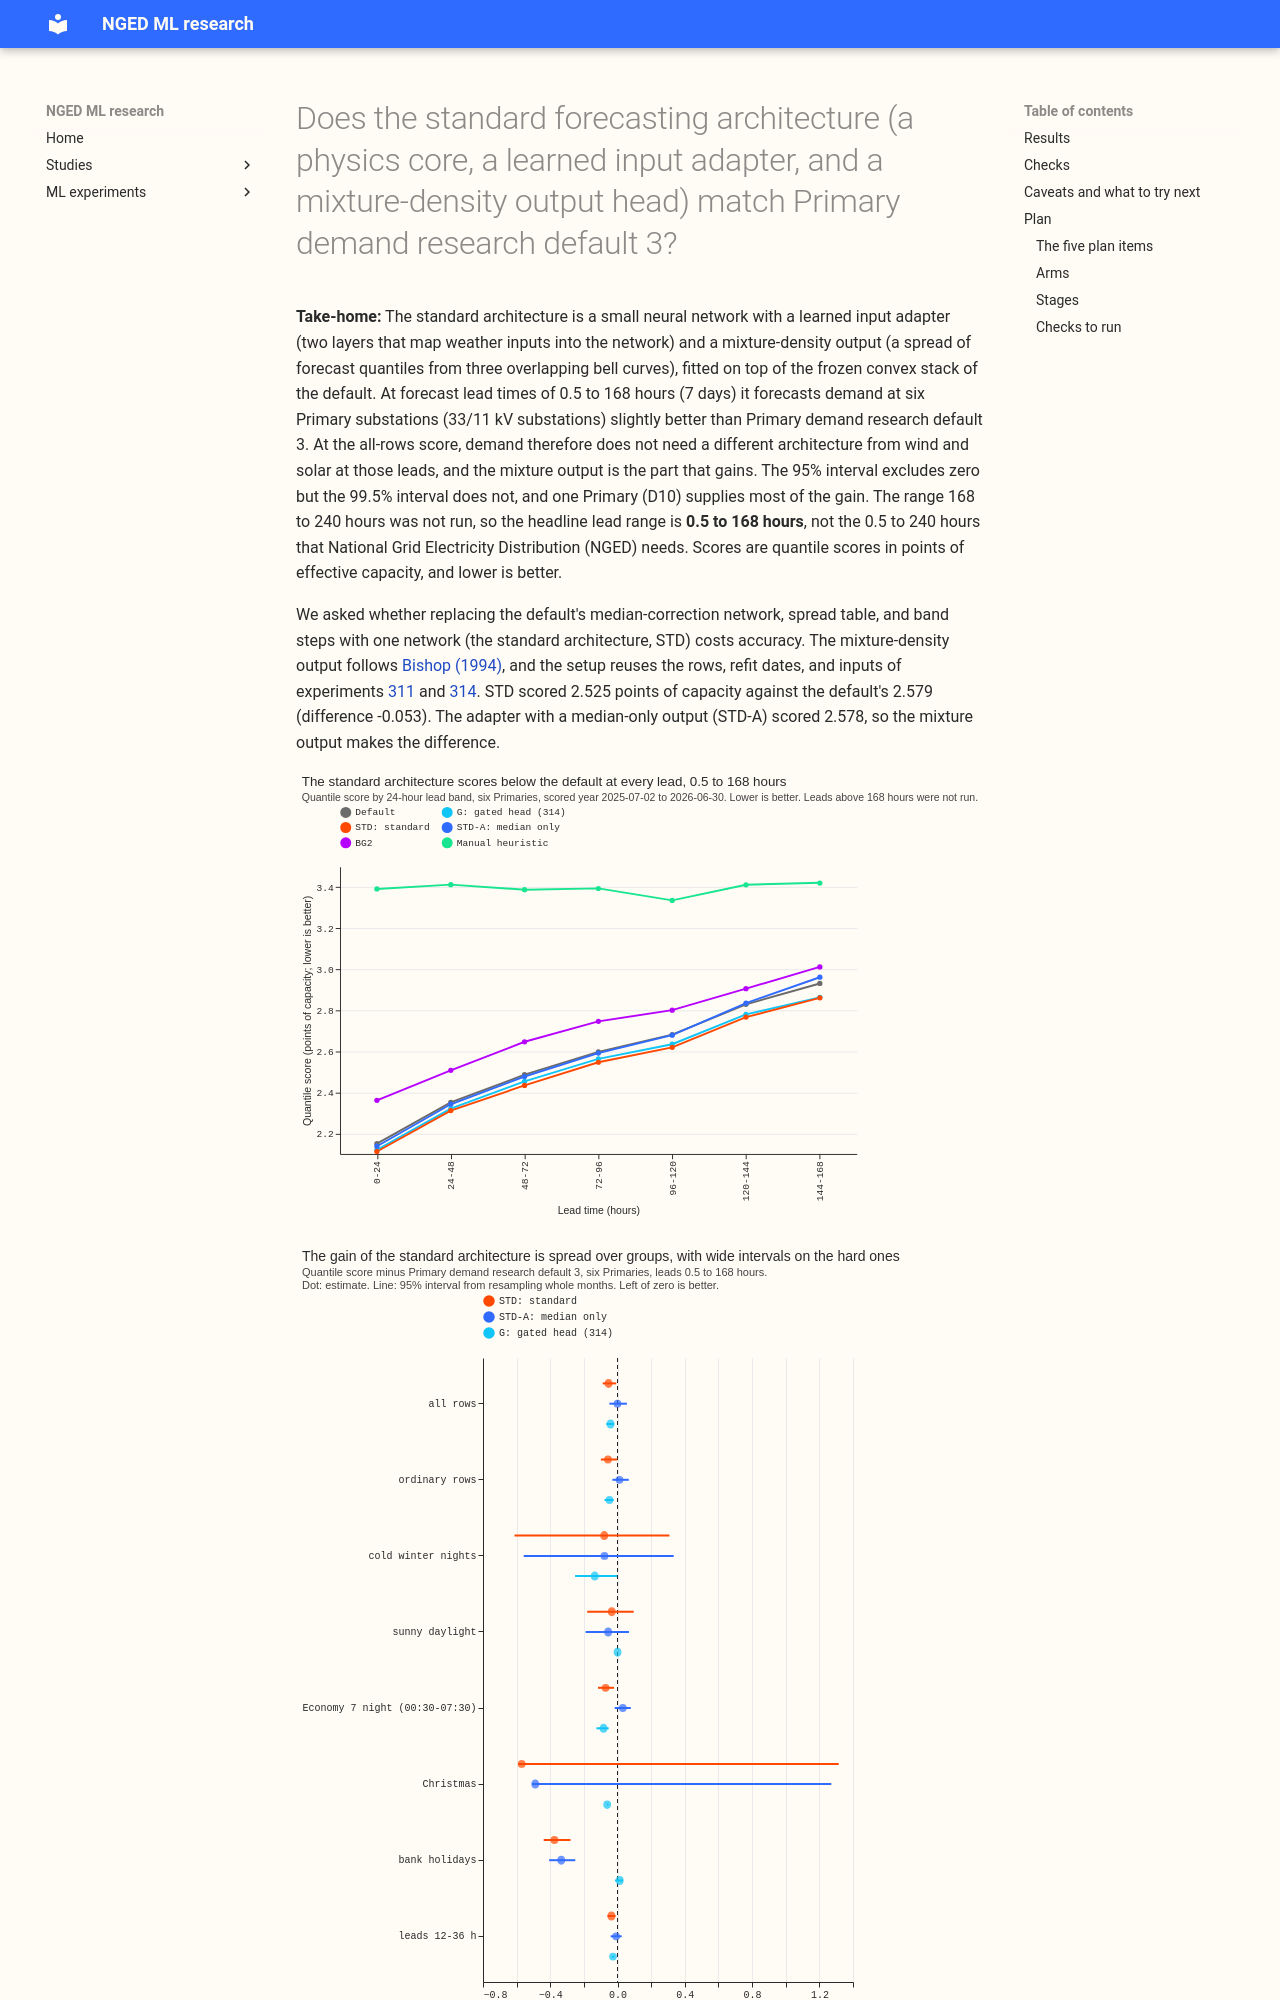

repository: openclimatefix/nged-ml-research · page: ml-experiments/00330-primary-demand-standard-architecture-arm/result/index.html · generator: mkdocs

---
id: '00330'
slug: primary-demand-standard-architecture-arm
title: >-
  Does the standard forecasting architecture (a physics core, a learned input adapter, and a
  mixture-density output head) match Primary demand research default 3?
theme: production-reference-and-best-guess
also_relevant_to:
  - calibration-and-uncertainty
status: done
kind: change
size: >-
  medium. Stored: private files under data/ml-experiments/00330-*/ only. Serving path: not touched.
  Degradation rule: not touched. Designs: more than one is defensible, but the two arms are fixed
  by the question. Callers: this folder's scripts, which import the folders of experiments 278,
  311, and 314 and read the stored files of experiments 251, 311, 314, and 322. No change under
  `packages/`.
hypothesis: >-
  The maintainer prefers one standard architecture (a physics core, an optional neural input
  adapter, an optional mixture-density output head) across demand, wind, and solar forecasts, unless
  a different architecture gains strongly. Primary demand has the physics core already (the convex
  stack with a Kalman filter). One small network, trained jointly to correct the median and to give
  a mixture-density band, fed through a learned two-layer adapter of the ensemble summaries, scores
  within 0.03 points of Primary demand research default 3, so demand can share the standard
  architecture at little or no loss.
prediction: >-
  Written before any score is read; each can fail. (P1) The standard architecture (STD) is within
  0.03 points pooled of Primary demand research default 3 (a gap of at most +0.03). (P2) STD breaks
  none of the research-default page's no-harm tolerances (pooled 0.02, q01 and q99 pinball 0.05,
  cold winter nights 0.05, sunny daylight 0.05, twCRPS 2% relative); sunny daylight is read first.
  (P3) STD and STD-A (STD with the default's band construction in place of the mixture output)
  differ by under 0.01 points; a STD-A better than STD by 0.02 or more means the mixture output
  hurts the tails. (P4) Network seed noise is 0.01 to 0.02 points, so every contrast under 0.03
  points is read on at least six seed sets averaged. Stop rule: the reproduction gate fails, or STD
  is more than 0.10 points worse than the default at the first full run.
decision_rule: >-
  Primary demand research default 3 is the default, and "default" and "default plus x" are the two
  arms of the research-default rule; the rule owns the metric and tolerances. This experiment
  states the gap of STD to the default, to STD-A, and to the gated mixture head of experiment 314
  (arm G), by 24-hour lead band, and does not decide adoption. Read at the 1 - 0.01/2 level (two
  contrasts), month-block resampling. STD is a candidate for demand's standard architecture if its
  gap is at most +0.03 points with every tolerance held; it becomes Primary demand research default
  4 only if it is better than the default under the family's five conditions.
benchmark: >-
  Primary demand research default 3 (stored forecasts of experiments 251 below 168 hours and 322
  above), experiment 314's arm G, BG2 to 168 hours, the manual heuristic, and climatology.
row_set_id: fold_a_daily_gap_v1
metric: >-
  Quantile score over 11 levels (twice the mean pinball loss), in points of effective capacity;
  twCRPS at the 95th percentile; pinball loss and coverage at q01, q05, q95, q99.
code: ml-experiments/00330-primary-demand-standard-architecture-arm/
date: 2026-10-24
verdict: partly supported
best_arm: >-
  STD, the standard architecture: quantile score 2.525 points against 2.579 for Primary demand
  research default 3 at 0.5 to 168 hours (difference -0.053, 95% interval -0.089 to -0.008).
headline: >-
  At 0.5 to 168 hours the standard architecture scores 0.053 points better than Primary demand
  research default 3 (95% interval -0.089 to -0.008; the 99.5% interval, -0.100 to +0.016, includes
  zero), so it is not worse by 0.03 or more. Leaving out D10 shrinks the gain to -0.009, and the
  no-harm bounds on cold winter nights, sunny daylight, and the tail-weighted score are not met with
  confidence. Leads of 168 to 240 hours were not run. Negative differences are better.
take_home_message: >-
  A single neural network with a learned input adapter and a mixture-density output, placed on top of
  the frozen convex stack, forecasts Primary demand at least as well as the current research default
  from 0.5 to 168 hours, so demand does not need a different architecture from wind and solar at
  those leads. The gain comes from the mixture-density output (the median-only version gains
  nothing), and most of it comes from one Primary, D10. The 7-to-10-day range is untested, and the
  cold-night and sunny-daylight tails are too uncertain to call the architecture safe.
lessons:
  - >-
    The mixture-density output carries the gain: the adapter with a median-only output scores the
    same as the default (-0.000), and adding the mixture output takes the score 0.053 lower.
  - >-
    The standard architecture is level with the gated mixture head of experiment 314 (difference
    -0.012, 95% interval -0.055 to +0.040), so replacing the median-correction head, the spread
    table, and the gate by one network costs nothing
